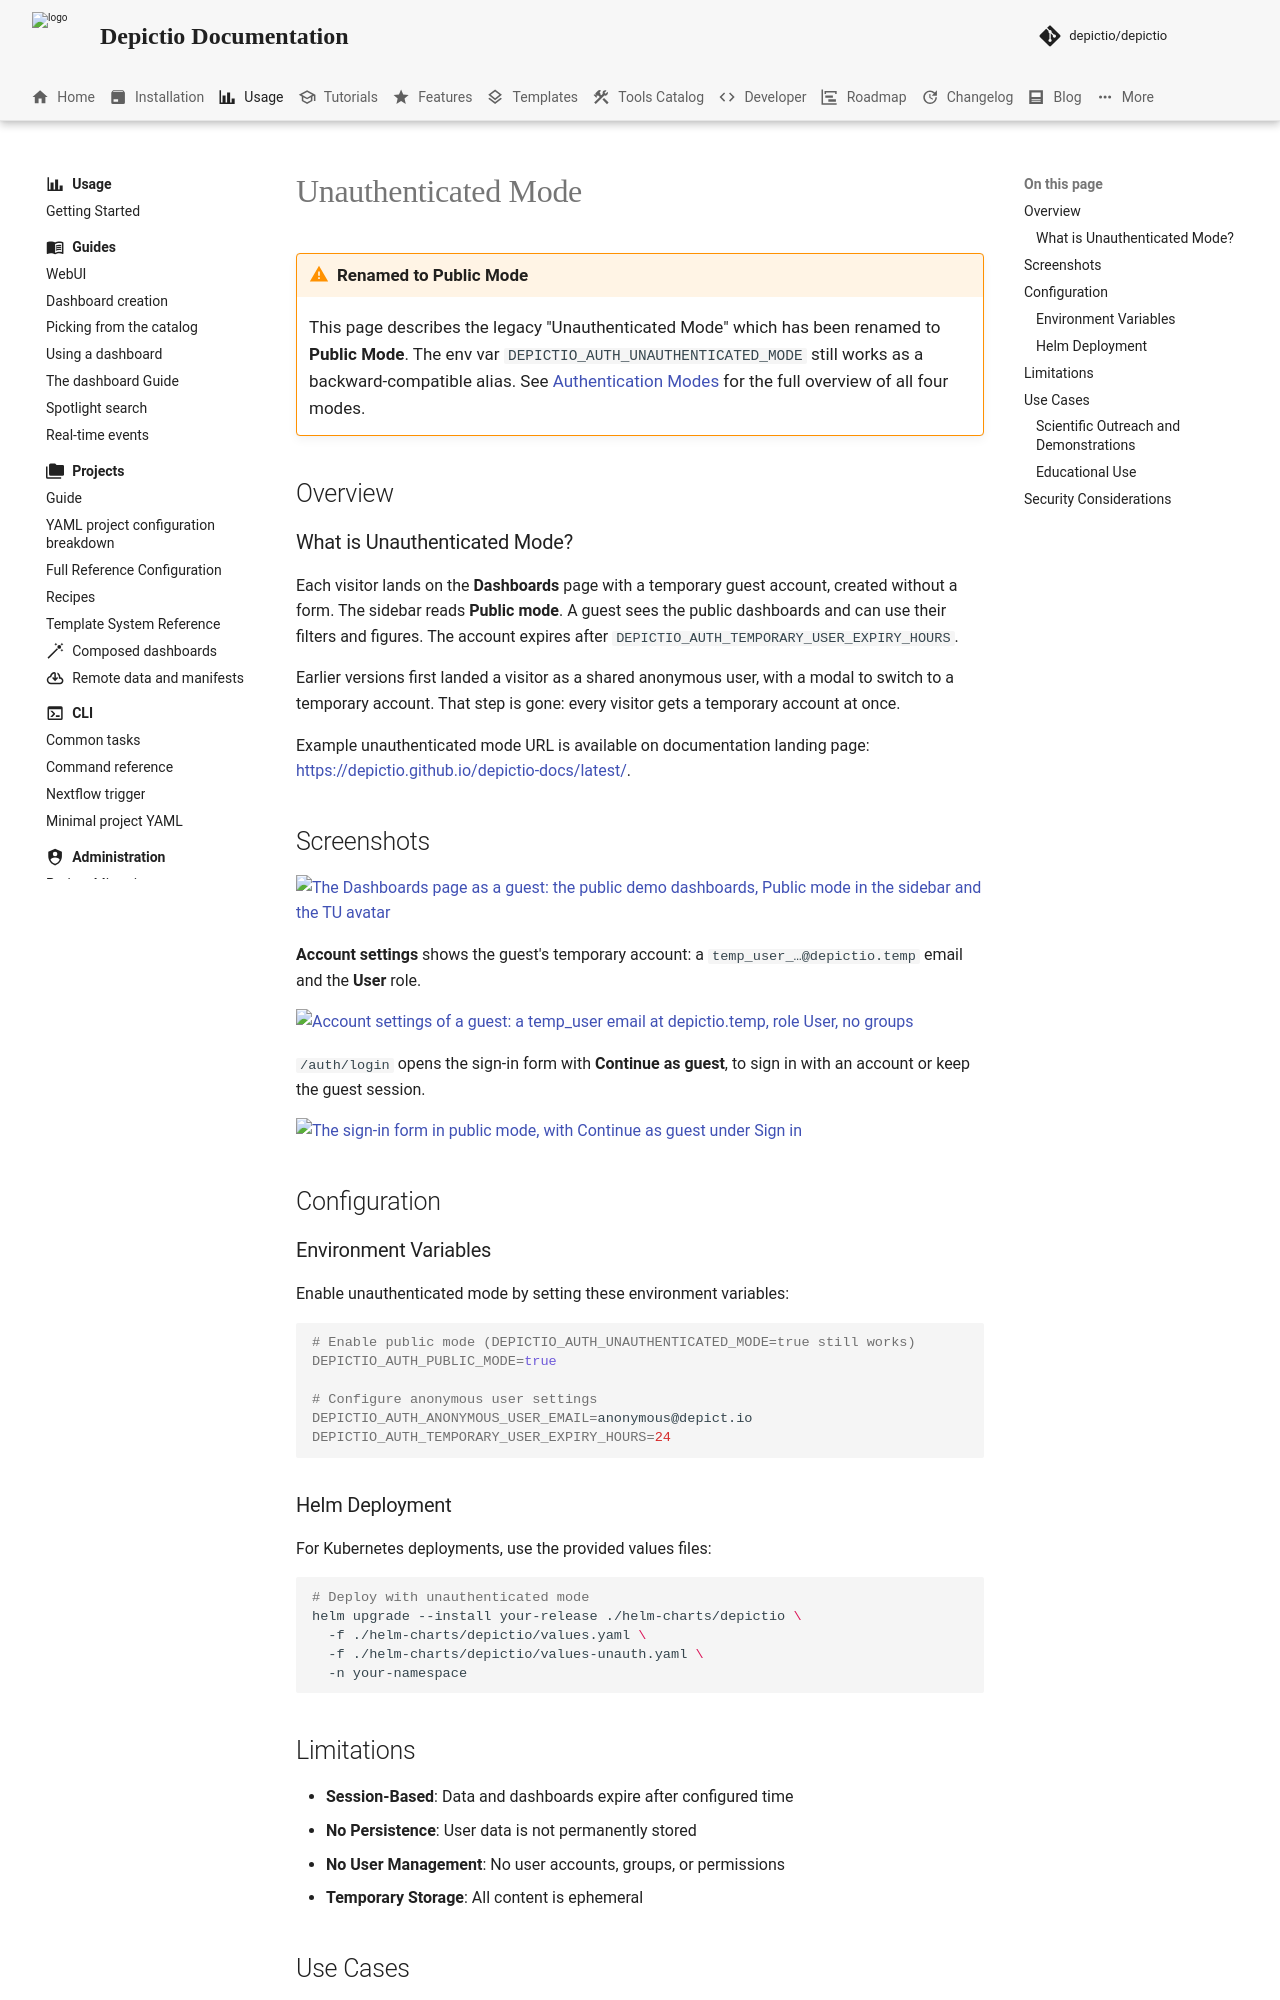

repository: depictio/depictio-docs · page: v1.21.0/usage/guides/unauthenticated_mode/index.html · generator: mkdocs

# Unauthenticated Mode

!!! warning "Renamed to Public Mode"

    This page describes the legacy "Unauthenticated Mode" which has been renamed to **Public Mode**. The env var `DEPICTIO_AUTH_UNAUTHENTICATED_MODE` still works as a backward-compatible alias. See [Authentication Modes](authentication-modes.md) for the full overview of all four modes.

## Overview

### What is Unauthenticated Mode?

Each visitor lands on the **Dashboards** page with a temporary guest account, created without a form. The sidebar reads **Public mode**. A guest sees the public dashboards and can use their filters and figures. The account expires after `DEPICTIO_AUTH_TEMPORARY_USER_EXPIRY_HOURS`.

Earlier versions first landed a visitor as a shared anonymous user, with a modal to switch to a temporary account. That step is gone: every visitor gets a temporary account at once.

Example unauthenticated mode URL is available on documentation landing page: [https://depictio.github.io/depictio-docs/latest/](https://depictio.github.io/depictio-docs/latest/).
